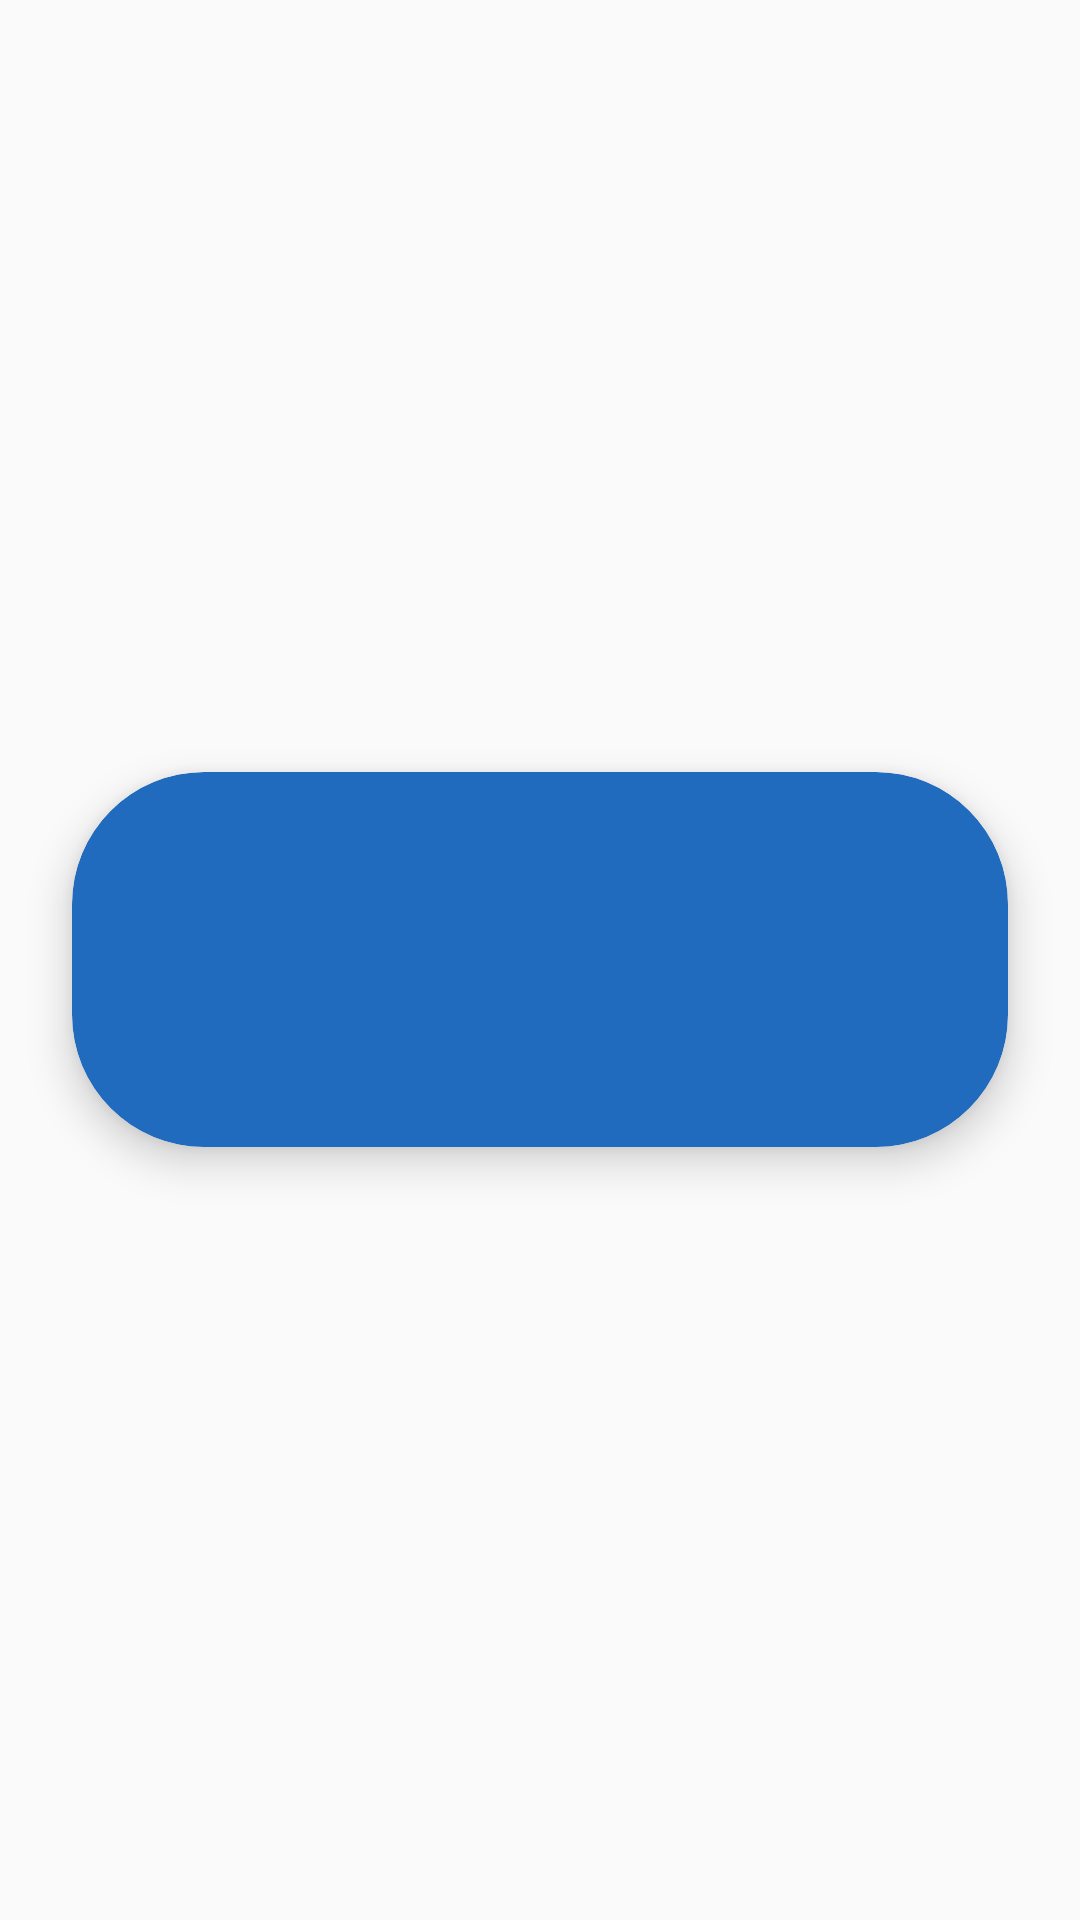

The Android layout XML behind this screen, and the referenced resources:
<!-- AndroidManifest.xml: application theme AppTheme -->
<!-- res/layout/my_appointment_list_item.xml -->
<?xml version="1.0" encoding="utf-8"?>
<RelativeLayout xmlns:android="http://schemas.android.com/apk/res/android"
    android:layout_width="wrap_content"
    android:layout_height="145dp"
    android:layout_margin="8dp"
    xmlns:app="http://schemas.android.com/apk/res-auto">


    <androidx.cardview.widget.CardView
        android:id="@+id/card"
        android:layout_width="match_parent"
        android:layout_height="125dp"
        android:layout_centerVertical="true"
        android:layout_marginHorizontal="24dp"
        app:cardBackgroundColor="@color/colorAccent"
        app:cardCornerRadius="44dp"
        app:cardElevation="8dp">

        <androidx.constraintlayout.widget.ConstraintLayout
            android:layout_width="match_parent"
            android:layout_height="match_parent">

            <TextView
                android:id="@+id/speciality"
                android:layout_width="wrap_content"
                android:layout_height="wrap_content"
                android:layout_marginTop="8dp"
                android:textColor="@color/left_bubble"
                android:textSize="9pt"
                app:layout_constraintBottom_toTopOf="@+id/name"
                app:layout_constraintEnd_toEndOf="parent"
                app:layout_constraintStart_toStartOf="parent"
                app:layout_constraintTop_toTopOf="parent"
                app:layout_constraintVertical_chainStyle="spread"
                app:layout_constraintVertical_weight="1" />


            <TextView
                android:id="@+id/name"
                android:layout_width="wrap_content"
                android:layout_height="wrap_content"
                android:textColor="#FFF"
                android:textSize="11pt"
                android:textStyle="bold"
                app:layout_constraintVertical_chainStyle="spread"
                app:layout_constraintVertical_weight="1"
                app:layout_constraintBottom_toTopOf="@id/time"
                app:layout_constraintEnd_toEndOf="parent"
                app:layout_constraintStart_toStartOf="parent"
                app:layout_constraintTop_toBottomOf="@id/speciality" />

            <TextView
                android:id="@+id/time"
                android:layout_width="wrap_content"
                android:layout_height="wrap_content"
                android:textColor="@color/left_bubble"
                android:textSize="9pt"
                android:layout_marginBottom="4dp"
                app:layout_constraintVertical_chainStyle="spread"
                app:layout_constraintVertical_weight="1"
                app:layout_constraintEnd_toEndOf="parent"
                app:layout_constraintStart_toStartOf="parent"
                app:layout_constraintTop_toBottomOf="@id/name"
                app:layout_constraintBottom_toBottomOf="parent"/>


        </androidx.constraintlayout.widget.ConstraintLayout>
    </androidx.cardview.widget.CardView>


</RelativeLayout>
<!-- resources referenced by this layout -->
<resources>
  <color name="colorAccent">#216BBE</color>
  <color name="left_bubble">#f0f0f0</color>
  <style name="AppTheme" parent="Theme.AppCompat.Light.NoActionBar">
          
          <item name="colorPrimary">@color/colorPrimary</item>
          <item name="colorPrimaryDark">@color/colorPrimaryDark</item>
          <item name="colorAccent">@color/colorAccent</item>
      </style>
  <color name="colorPrimary">#216BBE</color>
  <color name="colorPrimaryDark">#13559d</color>
</resources>
